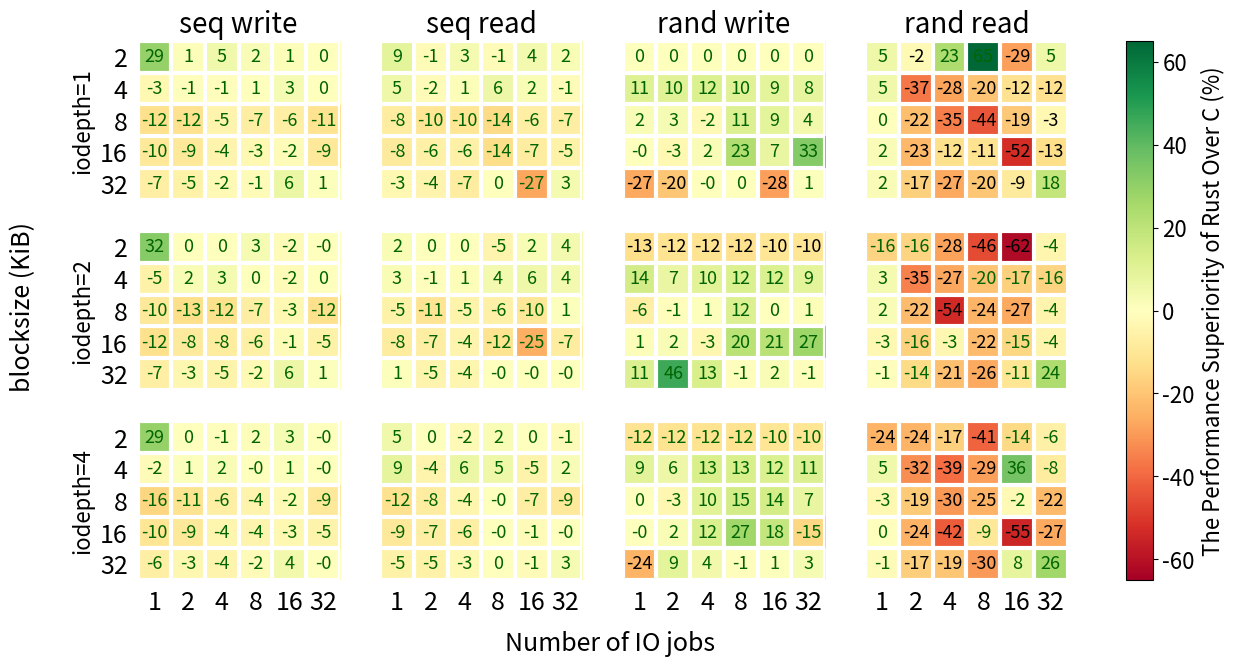

Write the Python code that produced this figure. (Note: this script raises an exception after producing the figure.)
import matplotlib.pyplot as plt
import numpy as np

import matplotlib
import matplotlib as mpl
from matplotlib import colors

nvme_data = np.array([0.7755102040816326, 0.9868421052631579, 0.9536423841059603, 0.9838709677419355, 0.9867724867724867, 1.0, 1.0294117647058822, 1.009009009009009, 1.0063694267515924, 0.995, 0.9743975903614458, 0.996415770609319, 1.1387900355871887, 1.1371428571428572, 1.0478821362799264, 1.0756823821339951, 1.0679277730008598, 1.125993883792049, 1.10625, 1.0972447325769854, 1.0429184549356223, 1.026074700493305, 1.019941634241245, 1.097012172630026, 1.0697084917617237, 1.0554474708171206, 1.0230870712401055, 1.011786038077969, 0.9421515561569689, 0.9919302775984506, 0.9195402298850575, 1.0108695652173914, 0.967032967032967, 1.0114942528735633, 0.9651162790697675, 0.978021978021978, 0.9515151515151515, 1.020066889632107, 0.9871589085072231, 0.9427828348504551, 0.9765533411488863, 1.0150115473441108, 1.0823529411764705, 1.115702479338843, 1.1135371179039302, 1.1615384615384616, 1.0656716417910448, 1.0756130790190737, 1.0896860986547086, 1.0646651270207852, 1.0611888111888113, 1.157699443413729, 1.0779049295774648, 1.0551338393927288, 1.027739251040222, 1.043170559094126, 1.0794701986754967, 1.0, 1.3692030616839261, 0.9678266579120157, 0.95, 1.0256410256410255, 0.810126582278481, 0.6078431372549019, 1.407185628742515, 0.9512820512820512, 0.953125, 1.5857142857142856, 1.385135135135135, 1.254416961130742, 1.1330645161290323, 1.134587554269175, 1.0, 1.277027027027027, 1.5502183406113537, 1.7907608695652173, 1.2347826086956522, 1.026258205689278, 0.9842931937172775, 1.2972972972972974, 1.1388888888888888, 1.1265580057526365, 2.0977528089887643, 1.1520958083832336, 0.9810725552050473, 1.2061224489795919, 1.3622828784119108, 1.2445616348055373, 1.0939922480620154, 0.843947982660887, 1.0, 1.0, 1.0, 1.0, 1.0, 1.0, 0.9025974025974026, 0.9076433121019108, 0.8921568627450981, 0.9071428571428571, 0.9174193548387096, 0.9284833538840938, 0.984313725490196, 0.971830985915493, 1.024442082890542, 0.8985148514851485, 0.9199029126213593, 0.9595419847328245, 1.0045146726862302, 1.0275449101796408, 0.9844333748443338, 0.8116213683223993, 0.9311199207135779, 0.7526315789473684, 1.3659420289855073, 1.2445652173913044, 1.0017211703958693, 0.9966666666666667, 1.3976470588235295, 0.9949152542372881, 0.7551020408163265, 1.0, 1.0, 0.9731800766283525, 1.0206185567010309, 1.00199203187251, 1.0538922155688624, 0.9777777777777777, 0.9686520376175548, 0.9975062344139651, 1.020123839009288, 0.9976442873969376, 1.1056338028169015, 1.1477272727272727, 1.1423076923076922, 1.0739827373612825, 1.029585798816568, 1.1403940886699508, 1.1389473684210527, 1.0896, 1.0828729281767955, 1.0601983002832862, 1.0102840352595495, 1.0554561717352415, 1.0695876288659794, 1.0331061343719572, 1.050836120401338, 1.0213539300318037, 0.9457074991516796, 0.9928963513077171, 0.9759036144578314, 1.0, 1.0, 1.0476190476190477, 0.9761904761904762, 0.9651162790697675, 0.975609756097561, 1.0063897763578276, 0.9854838709677419, 0.9645203679369251, 0.9474313022700119, 0.9642857142857143, 1.057915057915058, 1.1216494845360825, 1.0512048192771084, 1.0643367752184274, 1.1129770992366412, 0.9905482041587902, 1.0851528384279476, 1.0740318906605923, 1.044548651817116, 1.130215497478221, 1.3402889245585874, 1.0779591836734694, 0.9904371584699454, 1.0473022912047303, 1.0395525369556533, 1.004296100462657, 1.0049358341559724, 1.0043304463690872, 1.1904761904761905, 1.1904761904761905, 1.391304347826087, 1.8541666666666667, 2.601769911504425, 1.037593984962406, 0.9682539682539683, 1.536231884057971, 1.3777777777777778, 1.2552447552447552, 1.2037470725995316, 1.1935483870967742, 0.9809523809523809, 1.2876712328767124, 2.152941176470588, 1.3190184049079754, 1.3614775725593669, 1.0459363957597174, 1.0268817204301075, 1.1943462897526502, 1.0348432055749128, 1.2820224719101123, 1.1774949765572673, 1.0455911823647295, 1.0096463022508038, 1.159362549800797, 1.266355140186916, 1.3600883652430045, 1.119205298013245, 0.8095726495726496, 1.1475409836065573, 1.1311475409836065, 1.1311475409836065, 1.1333333333333333, 1.1147540983606556, 1.1147540983606556, 0.875, 0.9355932203389831, 0.9092465753424658, 0.8920863309352518, 0.8926767676767676, 0.9177914110429448, 1.0658436213991769, 1.0081135902636917, 0.9923413566739606, 0.8963265306122449, 0.9992012779552716, 0.9883040935672515, 0.9866369710467706, 0.9816933638443935, 1.0346375881975625, 0.8307402168788307, 0.8261065943992774, 0.7874396135265701, 0.8992974238875878, 0.685971685971686, 0.8843226788432268, 1.0084175084175084, 0.976897689768977, 1.00513698630137, 0.7755102040816326, 1.0, 1.0066225165562914, 0.9850746268656716, 0.9744897959183674, 1.003992015968064, 1.0176470588235293, 0.9911111111111112, 0.9845201238390093, 1.0025, 0.993920972644377, 1.0035502958579883, 1.1858736059479553, 1.1274238227146813, 1.0654545454545454, 1.046172539489672, 1.024431339511373, 1.0968354430379748, 1.1143451143451144, 1.1038338658146964, 1.0377562028047465, 1.0424328147100423, 1.0286686103012634, 1.051520572450805, 1.066411238825032, 1.0339805825242718, 1.0465735196274117, 1.0174391922900412, 0.9600811907983762, 1.0016217969510217, 0.9523809523809523, 1.0, 1.0227272727272727, 0.9775280898876404, 1.0, 1.0120481927710843, 0.9212121212121213, 1.0439189189189189, 0.9413629160063391, 0.9485488126649076, 1.0514800514800515, 0.9808773903262092, 1.1369294605809128, 1.082, 1.0370741482965933, 1.0047281323877069, 1.07421875, 1.1048387096774193, 1.0979955456570156, 1.0748299319727892, 1.0681399631675874, 1.0008968609865472, 1.011468901632113, 1.0024650780608053, 1.0577200577200576, 1.05395935529082, 1.0306528662420382, 0.9986842105263158, 1.0106987629555333, 0.97363216875412, 1.3157894736842106, 1.3157894736842106, 1.2025316455696202, 1.6857142857142857, 1.166023166023166, 1.0637755102040816, 0.9523809523809523, 1.4714285714285715, 1.6328125, 1.4, 0.735981308411215, 1.085076708507671, 1.0288461538461537, 1.2272727272727273, 1.4285714285714286, 1.3280632411067195, 1.023138832997988, 1.2881355932203389, 1.0, 1.3243243243243243, 1.7306666666666666, 1.0975609756097562, 2.198265179677819, 1.363767074047448, 1.0126984126984127, 1.211297071129707, 1.2414578587699316, 1.4265041888804264, 0.9291059472233163, 0.7906824146981627, 1.1311475409836065, 1.1311475409836065, 1.1311475409836065, 1.1311475409836065, 1.1147540983606556, 1.1147540983606556, 0.9135802469135802, 0.9435215946843853, 0.8848684210526315, 0.885952712100139, 0.8931297709923665, 0.8980582524271845, 1.0, 1.0330578512396693, 0.9088050314465409, 0.8719253604749788, 0.8792834890965732, 0.9323671497584541, 1.0022421524663676, 0.9761092150170648, 0.8908865468071916, 0.7893507706679121, 0.8481012658227848, 1.175720992622401, 1.318936877076412, 0.9195205479452054, 0.9585406301824212, 1.0083892617449663, 0.9933110367892977, 0.9717607973421927]).reshape(3,4,5,6)
print(nvme_data[0,2,0], nvme_data[0,3,0])
nvme_data[:, [2,3]] = nvme_data[:, [3,2]]
print(nvme_data[0,2,0], nvme_data[0,3,0])
nvme_data = 1 / nvme_data
nvme_data = (nvme_data - 1) * 100
print(nvme_data[0][0])
print(np.max(nvme_data), np.min(nvme_data))

label_font_conf = {
    # "weight": "bold",
    "size": "18"
}
bs = [2,4,8,16,32]
jobs = [1,2,4,8,16,32]
iodepth = [1,2,4]
iotypes = ['seq write', 'seq read', 'rand write', 'rand read']
jobs_y = 0

def heatmap(data, row_labels, col_labels, ax=None,
            cbar_kw=None, cbarlabel="", **kwargs):
    """
    Create a heatmap from a numpy array and two lists of labels.

    Parameters
    ----------
    data
        A 2D numpy array of shape (M, N).
    row_labels
        A list or array of length M with the labels for the rows.
    col_labels
        A list or array of length N with the labels for the columns.
    ax
        A `matplotlib.axes.Axes` instance to which the heatmap is plotted.  If
        not provided, use current axes or create a new one.  Optional.
    cbar_kw
        A dictionary with arguments to `matplotlib.Figure.colorbar`.  Optional.
    cbarlabel
        The label for the colorbar.  Optional.
    **kwargs
        All other arguments are forwarded to `imshow`.
    """

    if ax is None:
        ax = plt.gca()

    if cbar_kw is None:
        cbar_kw = {}

    # Plot the heatmap
    im = ax.imshow(data, **kwargs)

    # Create colorbar
    # cbar = ax.figure.colorbar(im, ax=ax, **cbar_kw)
    # cbar.ax.set_ylabel(cbarlabel, va="bottom")
    cbar = None

    # Show all ticks and label them with the respective list entries.
    ax.set_xticks(np.arange(data.shape[1]), labels=col_labels, **label_font_conf)
    ax.set_yticks(np.arange(data.shape[0]), labels=row_labels, **label_font_conf)

    # Let the horizontal axes labeling appear on top.
    # ax.tick_params(top=True, bottom=False,
    #                labeltop=True, labelbottom=False)

    ax.tick_params(bottom=False, labelbottom=True, left=False, labelleft=True)

    # Rotate the tick labels and set their alignment.
    plt.setp(ax.get_xticklabels(), ha="center",
             rotation_mode="anchor")

    # Turn spines off and create white grid.
    ax.spines[:].set_visible(False)

    ax.set_xticks(np.arange(data.shape[1]+1)-.5, minor=True)
    ax.set_yticks(np.arange(data.shape[0]+1)-.5, minor=True)
    ax.grid(which="minor", color="w", linestyle='-', linewidth=3)
    ax.tick_params(which="minor", bottom=False, left=False)

    return im, cbar

def annotate_heatmap(im, data=None, valfmt="{x:.2f}",
                     textcolors=("black", "white"),
                     threshold=None, **textkw):
    """
    A function to annotate a heatmap.

    Parameters
    ----------
    im
        The AxesImage to be labeled.
    data
        Data used to annotate.  If None, the image's data is used.  Optional.
    valfmt
        The format of the annotations inside the heatmap.  This should either
        use the string format method, e.g. "$ {x:.2f}", or be a
        `matplotlib.ticker.Formatter`.  Optional.
    textcolors
        A pair of colors.  The first is used for values below a threshold,
        the second for those above.  Optional.
    threshold
        Value in data units according to which the colors from textcolors are
        applied.  If None (the default) uses the middle of the colormap as
        separation.  Optional.
    **kwargs
        All other arguments are forwarded to each call to `text` used to create
        the text labels.
    """

    if not isinstance(data, (list, np.ndarray)):
        data = im.get_array()

    # Normalize the threshold to the images color range.
    if threshold is not None:
        threshold = im.norm(threshold)
    else:
        threshold = im.norm(data.max())/2.

    # Set default alignment to center, but allow it to be
    # overwritten by textkw.
    kw = dict(horizontalalignment="center",
              verticalalignment="center")
    kw.update(textkw)

    # Get the formatter in case a string is supplied
    if isinstance(valfmt, str):
        valfmt = matplotlib.ticker.StrMethodFormatter(valfmt)

    # Loop over the data and create a `Text` for each "pixel".
    # Change the text's color depending on the data.
    texts = []
    for i in range(data.shape[0]):
        for j in range(data.shape[1]):
            kw.update(color=textcolors[int(im.norm(data[i, j]) > threshold)])
            text = im.axes.text(j, i, valfmt(data[i, j], None), **kw)
            texts.append(text)

    return texts

fig, axs = plt.subplots(3,4,figsize=(15,7),dpi=100)
fig.supylabel("blocksize (KiB)", x=0.04, y=jobs_y+0.5, **label_font_conf)
fig.supxlabel("Number of IO jobs", x=0.44, y=jobs_y, **label_font_conf)

# im, cbar = heatmap(nvme_data[0][0], bs, jobs ,ax=axs[0,0], vmin=-65, vmax=65, cmap="RdYlGn")
# cbar = fig.colorbar(im, ax=axs, pad=0.05)
# cbar.ax.tick_params(labelsize=16)
# cbar.set_label("The Performance Superiority of Rust Over C (%)", size=16)
# texts = annotate_heatmap(im, valfmt="{x:.0f}", fontsize=13, textcolors=("#A52A2A", "darkgreen"))

for i in range(len(iodepth)):
    for j in range(len(iotypes)):
        im, cbar = heatmap(nvme_data[i][j], bs, jobs ,ax=axs[i,j], vmin=-65, vmax=65, cmap="RdYlGn", aspect='auto')
        texts = annotate_heatmap(im, valfmt="{x:.0f}", fontsize=13, textcolors=("black", "darkgreen"))
        if i == 0 and j == 0:
            cbar = fig.colorbar(im, ax=axs, pad=0.05)
            cbar.ax.tick_params(labelsize=16)
            cbar.set_label("The Performance Superiority of Rust Over C (%)", size=16)
        if j == 0:
            axs[i,j].set_ylabel(f"iodepth={iodepth[i]}", fontsize=16)
        if i == 0:
            axs[i, j].set_title(iotypes[j], fontsize=20)
        axs[i,j].label_outer()

plt.savefig("../imgs/figure5_1.pdf", bbox_inches="tight")